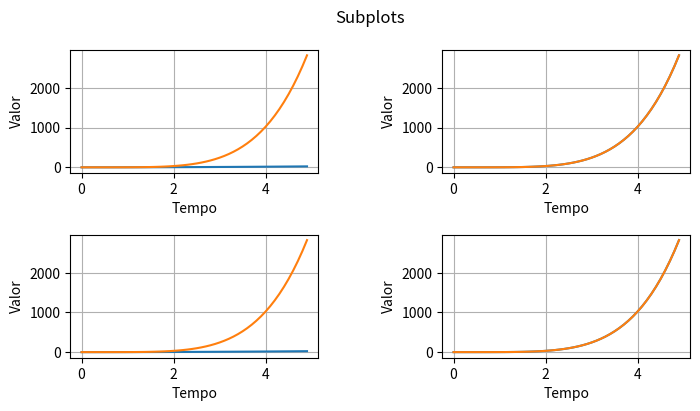

Source code (Python):
import matplotlib.pyplot as plt
import numpy as np

x= np.arange(0,5,0.1)
print(x)
y1= x**2
y2 = x**5

# subplots
fig, ((ax1,ax2), (ax3,ax4)) = plt.subplots(nrows =2 , ncols = 2, figsize=(8,4))
plt.suptitle('Subplots')
plt.subplots_adjust(wspace=0.5, hspace=0.5)

ax1.plot(x,y1)
ax1.plot(x,y2)
ax1.set_xlabel('Tempo')
ax1.set_ylabel('Valor')
ax1.grid()

ax2.plot(x,y2)
ax2.plot(x,y2)
ax2.set_xlabel('Tempo')
ax2.set_ylabel('Valor')
ax2.grid()

ax3.plot(x,y1)
ax3.plot(x,y2)
ax3.set_xlabel('Tempo')
ax3.set_ylabel('Valor')
ax3.grid()

ax4.plot(x,y2)
ax4.plot(x,y2)
ax4.set_xlabel('Tempo')
ax4.set_ylabel('Valor')
ax4.grid()

plt.show()
